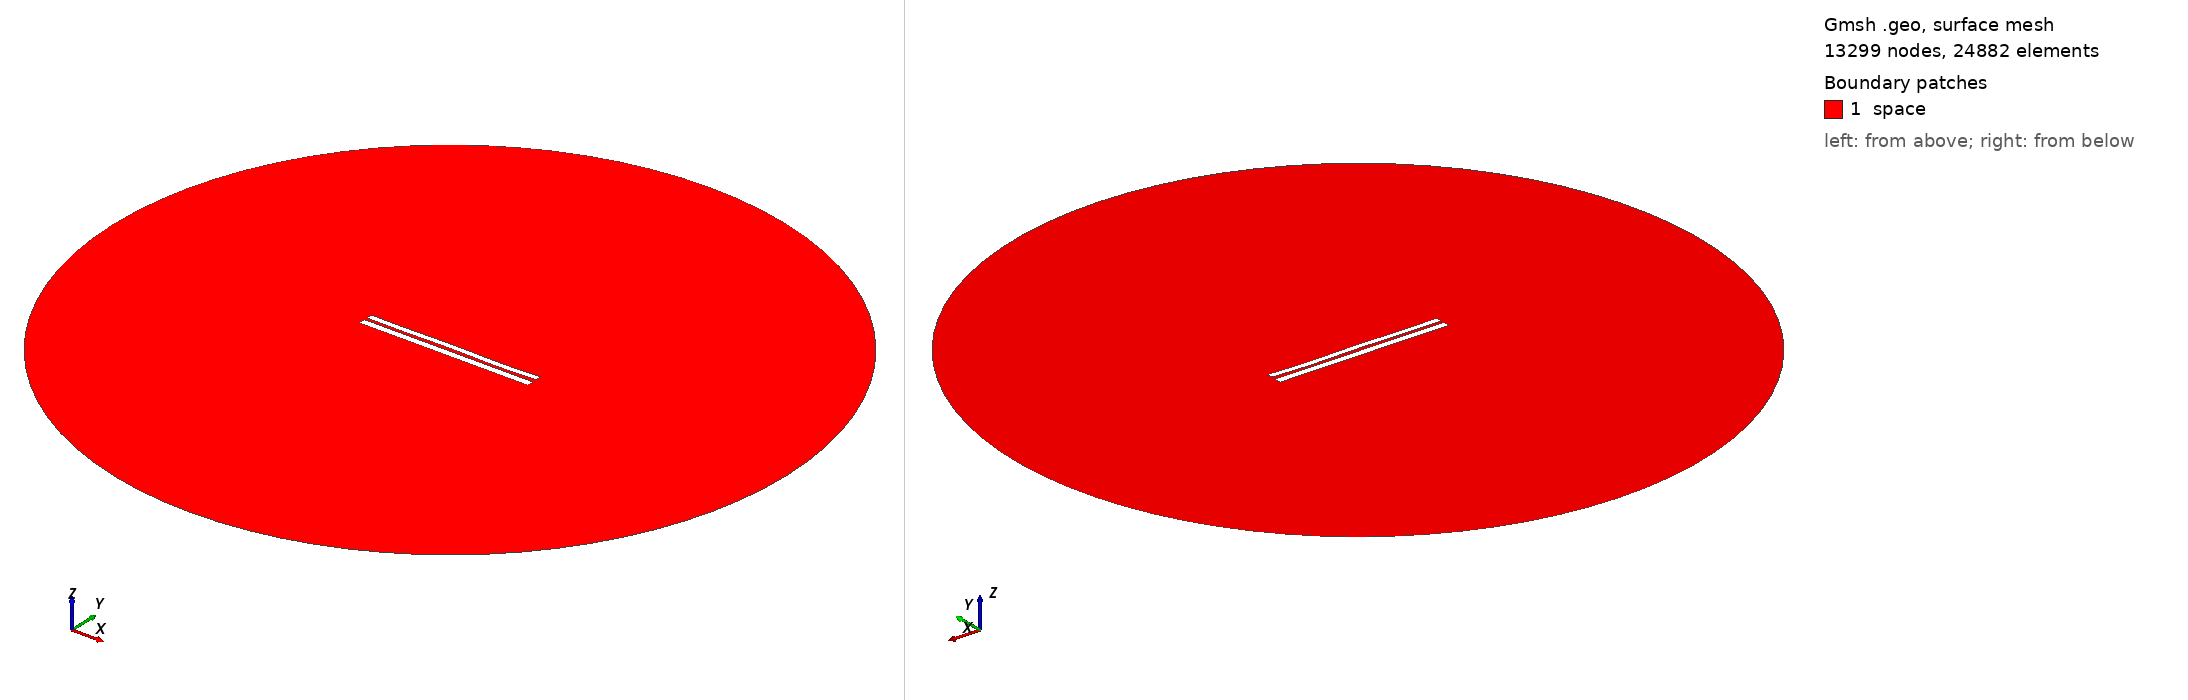

Gmsh geometry script, surface-meshed: 13299 nodes, 24882 surface elements. Boundary patches (legend numbers): 1 space. Left view from above one corner, right view from below the opposite corner. Legend entries are the model's physical surfaces. The drawing asked Gmsh for element sizes between 1% and 20% of the model's largest extent; the script's own settings can give other sizes.

=== 6691.geo (drawn) ===
//---------------------------------------
// Geometry kernel
//---------------------------------------

SetFactory("OpenCASCADE");



//---------------------------------------
// Parameters of the geometry
//---------------------------------------

// Overetch of the upper plate
overetch = 0.25;

// Distance between the plates
distance = 1.5;

// Discretization over the x axis (for the deformation)
nx = 50; 

// Length of the plate
L = 100 - overetch; 

// Number of modes
n = 4; 

// 1st mode coefficient
coeff(1) = 0.07499999999999998;
beta(1) = 0.596864 * 3.1415926535 / L;

// 2nd mode coefficient
coeff(2) = 0.0;
beta(2) = 1.49418 * 3.1415926535 / L;

// 3rd mode coefficient
coeff(3) = 0.07499999999999998;
beta(3) = 2.50025 * 3.1415926535 / L;

// 4th mode coefficient
coeff(4) = -0.15;
beta(4) = 3.49999 * 3.1415926535 / L;



//---------------------------------------
// Upper plate (deformed rectangle)
//---------------------------------------

// Coordiantes of the upper plate
xmin = -50;
xmax = 50 - overetch;

// Height of the upper plate
yheight = 4 - 2 * overetch;

// Indexes of the points
UpperID[] = {};
LowerID[] = {};
LeftID[] = {};
RightID[] = {};

// Point index
p = 1;

// Horizontal edges
For i In {1:nx}
    x = xmin + (i-1)*(xmax - xmin)/(nx-1);

    y_bottom = distance / 2 + overetch;
    For j In {1:n}
        C = (Cosh(beta(j)*L) + Cos(beta(j)*L)) / (Sinh(beta(j)*L) + Sin(beta(j)*L));
        y_bottom  = y_bottom + coeff(j) * (Cosh(beta(j)*(x+50)) - Cos(beta(j)*(x+50)) - C * (Sinh(beta(j)*(x+50)) - Sin(beta(j)*(x+50))));
    EndFor

    y_top = y_bottom + yheight;

    Point(p) = {x, y_top, 0, 1.0};
    UpperID[i] = p;
    p = p + 1;

    Point(p) = {x, y_bottom, 0, 1.0};
    LowerID[i] = p;
    p = p + 1;
EndFor

// Create point lists
UpperPts[] = {}; LowerPts[] = {};
For i In {1:nx}
  UpperPts[] += {UpperID[i]};
  LowerPts[] += {LowerID[i]};
EndFor

// Build splines
Spline(1) = {UpperPts[]};
Spline(2) = {LowerPts[]};
Line(3) = {LowerPts[nx-1], UpperPts[nx-1]};
Line(4) = {LowerPts[0], UpperPts[0]};

// Build the plane surface
Curve Loop(1) = {2, 3, -1, -4};
Plane Surface(1) = {1};



//---------------------------------------
// Lower plate (rectangle)
//---------------------------------------

// Vertices
Point(1001) = {-50, -1, 0, 1.0};
Point(1002) = { 50, -1, 0, 1.0};
Point(1003) = { 50,  -5, 0, 1.0};
Point(1004) = {-50,  -5, 0, 1.0};

// Edges
Line(5) = {1001, 1002};
Line(6) = {1002, 1003};
Line(7) = {1003, 1004};
Line(8) = {1004, 1001};

// Plane surface
Line Loop(2) = {5, 6, 7, 8};
Plane Surface(2) = {2}; 



//---------------------------------------
// Outer (fictious) boundary
//---------------------------------------

// Points
Point(1005) = {0, 0, 0};       // Center
Point(1006) = {200, 0, 0};     // Start point
Point(1007) = {0, 200, 0};     // 90 degrees
Point(1008) = {-200, 0, 0};    // 180 degrees
Point(1009) = {0, -200, 0};    // 270 degrees

// Circle arcs (each needs start, center, end)
Circle(9) = {1006, 1005, 1007};
Circle(10) = {1007, 1005, 1008};
Circle(11) = {1008, 1005, 1009};
Circle(12) = {1009, 1005, 1006};

// Plane surface for the entire domain
Curve Loop(3) = {9, 10, 11, 12};
Surface(3) = {3};

// Subtract the plates from the whole domain to obtain the actual domain where we want to solve the equations
BooleanDifference{ Surface{3}; Delete; }{ Surface{1}; Surface{2}; Delete; }




//---------------------------------------
// Transfinite Lines/Curves
//---------------------------------------

// Set the number of points on the boundaries
r = 7;

// Plates
Transfinite Curve {1, 2} = 50*r Using Progression 1;
Transfinite Curve {3, 4} = 2*r Using Progression 1;
Transfinite Line {5, 7} = 50*r Using Progression 1;
Transfinite Line {6, 8} = 2*r Using Progression 1;

// Outer boundary
Transfinite Line {9, 10, 11, 12} = 20 Using Progression 1;



//---------------------------------------
// Physical groups
//---------------------------------------                

// Physical curves (boundaries)
Physical Line("force_segment", 10) = {2};
Physical Line("upper_plate", 11) = {1, 3, 4};
Physical Line("lower_plate", 12) = {5, 6, 7, 8};
Physical Line("boundary", 20) = {9, 10, 11, 12};

// Physical Surfaces
Physical Surface("space", 30) = {3};



//---------------------------------------
// 6. Generate the Mesh
//---------------------------------------

// 2D mesh generation
Mesh 2;
